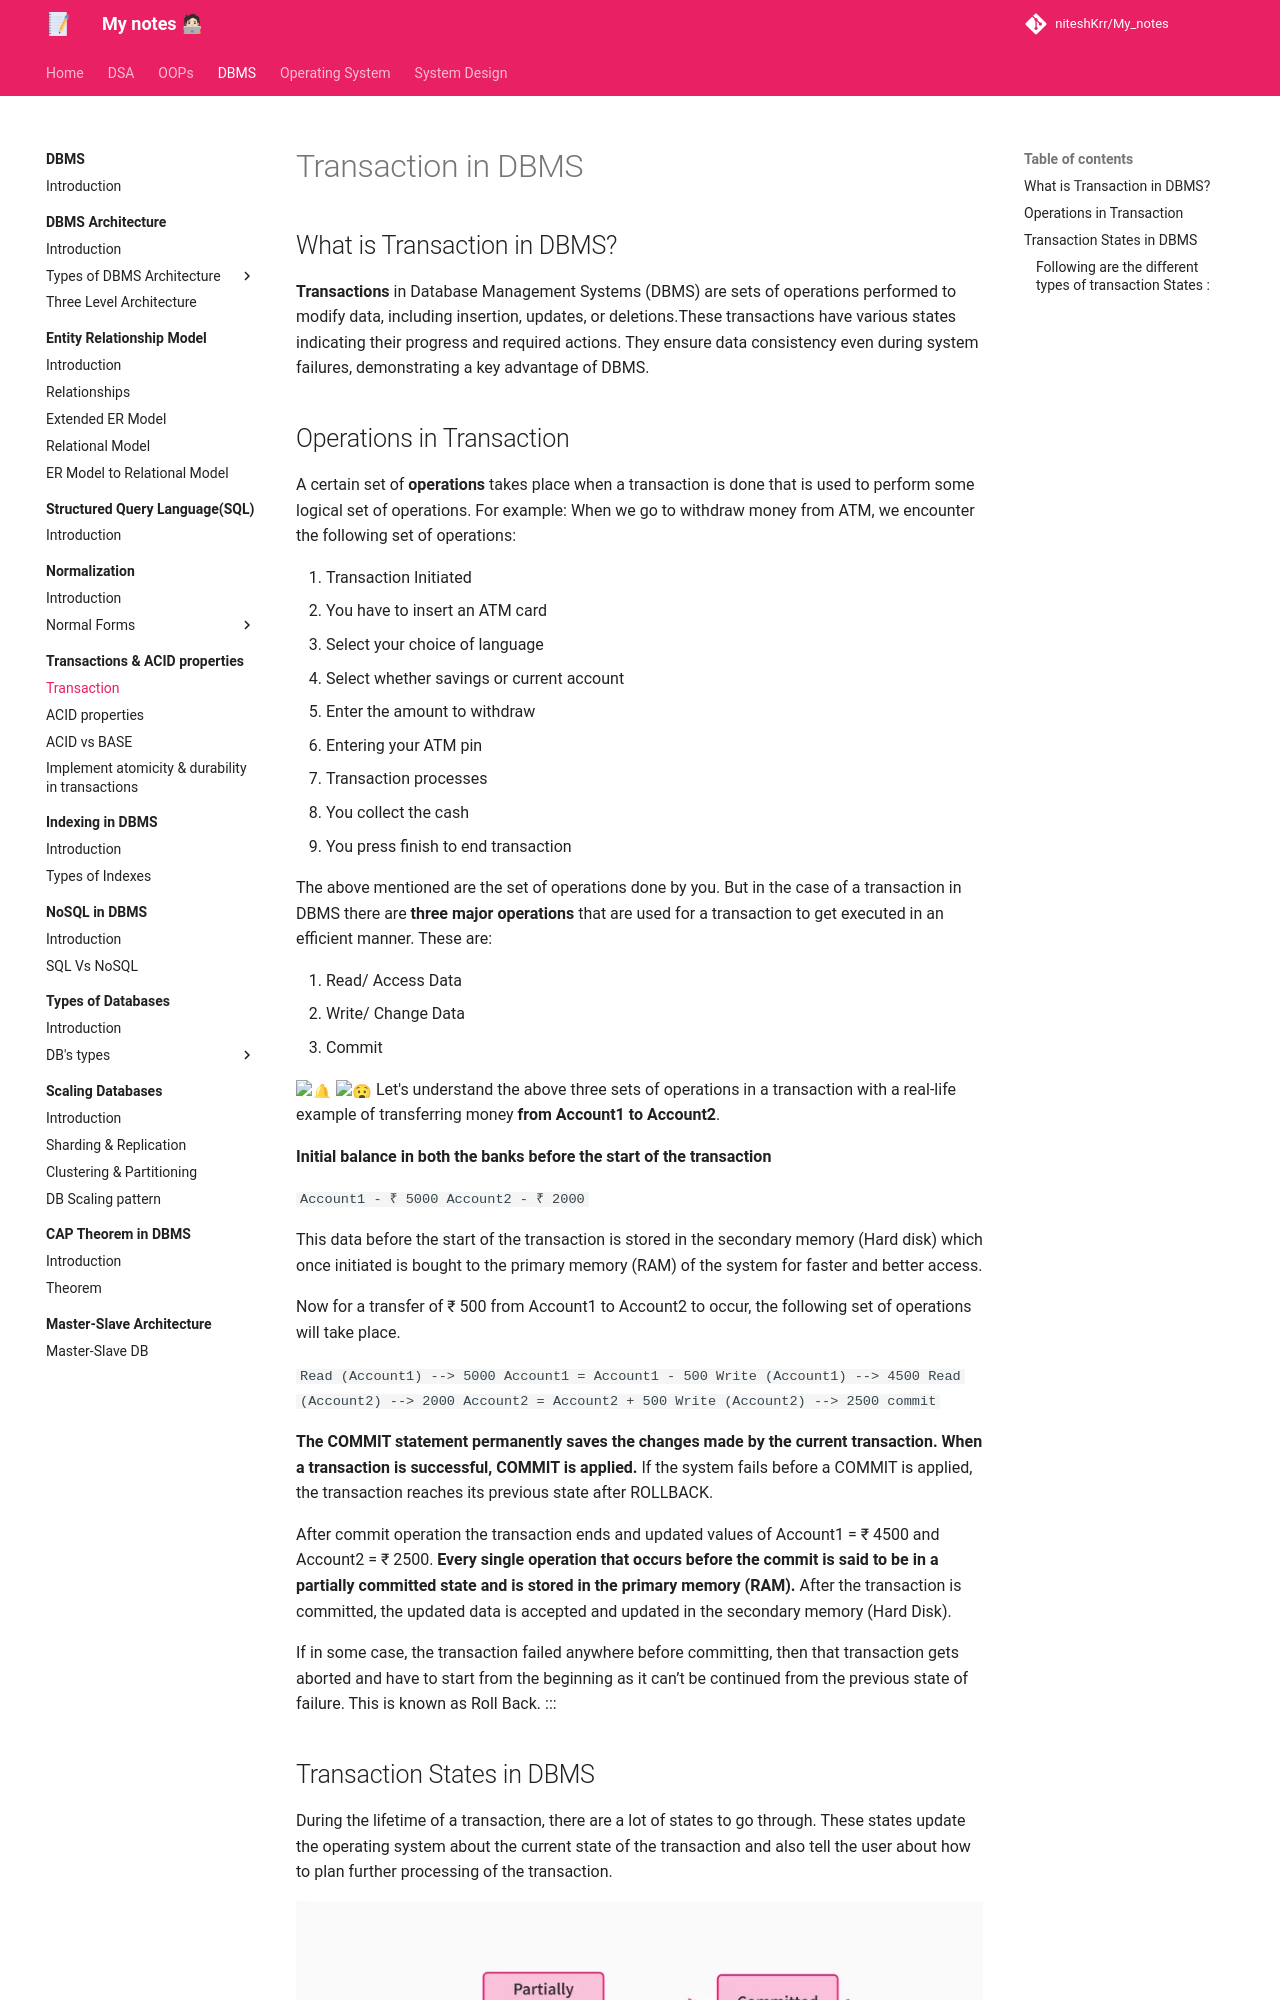

repository: niteshKrr/My_notes · page: dbms/transaction_and_acid/transaction/index.html · generator: mkdocs

# Transaction in DBMS


## What is Transaction in DBMS?

**Transactions** in Database Management Systems (DBMS) are sets of operations performed to modify data, including insertion, updates, or deletions.These transactions have various states indicating their progress and required actions. They ensure data consistency even during system failures, demonstrating a key advantage of DBMS.


## Operations in Transaction

A certain set of **operations** takes place when a transaction is done that is used to perform some logical set of operations. For example: When we go to withdraw money from ATM, we encounter the following set of operations:

1. Transaction Initiated
2. You have to insert an ATM card
3. Select your choice of language
4. Select whether savings or current account
5. Enter the amount to withdraw
6. Entering your ATM pin
7. Transaction processes
8. You collect the cash
9. You press finish to end transaction


The above mentioned are the set of operations done by you. But in the case of a transaction in DBMS there are **three major operations** that are used for a transaction to get executed in an efficient manner. These are:

1. Read/ Access Data 
2. Write/ Change Data 
3. Commit


:bell: :anguished: Let's understand the above three sets of operations in a transaction with a real-life example of transferring money **from Account1 to Account2**.


**Initial balance in both the banks before the start of the transaction**

`Account1 - ₹ 5000 Account2 - ₹ 2000`

This data before the start of the transaction is stored in the secondary memory (Hard disk) which once initiated is bought to the primary memory (RAM) of the system for faster and better access.

Now for a transfer of ₹ 500 from Account1 to Account2 to occur, the following set of operations will take place.

`Read (Account1) --> 5000 Account1 = Account1 - 500 Write (Account1) --> 4500 Read (Account2) --> 2000 Account2 = Account2 + 500 Write (Account2) --> 2500 commit`

**The COMMIT statement permanently saves the changes made by the current transaction. When a transaction is successful, COMMIT is applied.** If the system fails before a COMMIT is applied, the transaction reaches its previous state after ROLLBACK.

After commit operation the transaction ends and updated values of Account1 = ₹ 4500 and Account2 = ₹ 2500. **Every single operation that occurs before the commit is said to be in a partially committed state and is stored in the primary memory (RAM).** After the transaction is committed, the updated data is accepted and updated in the secondary memory (Hard Disk).

If in some case, the transaction failed anywhere before committing, then that transaction gets aborted and have to start from the beginning as it can’t be continued from the previous state of failure. This is known as Roll Back. :::
